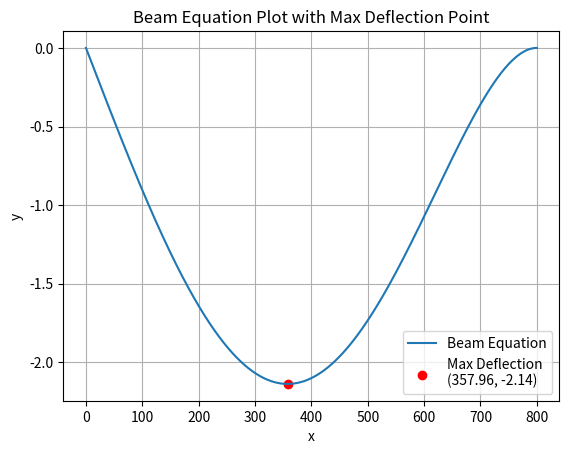

This figure's Python source: (Note: this script raises an exception after producing the figure.)
# December 2017 Past Paper
#------------------------------------------------------------------------------
#                                 Q1
# a) graphically plot a 5th order function to find max deflection
print('\n------ Q1. a)------\n')
import numpy as np
import matplotlib.pyplot as plt

# Given parameters
L = 800     #cm
E = 40000   #kN/cm^2
I = 40000   #cm^4
w0 = 3.5    #kN/cm

# Function definition y = 
def beam_equation(x, w0, E, I, L):
    return (w0 / (120 * E * I * L)) * (-x**5 + 2 * (L**2) * (x**3) - (L**4) * x)

# Specify the range of x values, max lengt is the length of the beam L
x_values = np.linspace(0, L, 1000)

# Calculate corresponding y values using the function
y_values = beam_equation(x_values, w0, E, I, L)

# Find the minimum point (maximum deflection)
min_index = np.argmin(y_values)
max_deflection = y_values[min_index]
x_max_deflection = x_values[min_index]

# Plotting the function with the maximum deflection point
plt.plot(x_values, y_values, label='Beam Equation')
plt.scatter(x_max_deflection, max_deflection, color='red', label=f'Max Deflection\n({x_max_deflection:.2f}, {max_deflection:.2f})')
plt.title('Beam Equation Plot with Max Deflection Point')
plt.xlabel('x')
plt.ylabel('y')
plt.legend()
plt.grid(True)
plt.show()

# Output the maximum deflection and x point
print(f'Maximum Beam Deflection: {max_deflection:.2f} at x = {x_max_deflection:.2f}')

#find the max deflection using an optimisation technique
print('\n------ Q1. b)------\n')
from scipy.optimize import minimize

# Objective function to minimize (negative of the beam equation to find the maximum)
objective_function = lambda x: beam_equation(x, w0, E, I, L)

# Initial guess for the minimum point
initial_guess = L / 2

# Use scipy.optimize.minimize to find the minimum (maximum of the negative)
result = minimize(objective_function, initial_guess, bounds=[(0, L)])

# Extract the x-coordinate and corresponding deflection from the result
x_max_deflection = result.x[0]
print ('using an optimization technique x = ', x_max_deflection)


# write taylor series expansion of the function with perturbation
print('\n------ Q1. c)------\n')
import sympy as sym

# Define the variables
x = sym.Symbol('x')

# Define the function y(x) as exp(-x) and add the perturbation h
y = sym.exp(-x + 0.1) 

#solve the epansion of y func w.r.t x for 3 terms and print
taylor = y.series(x, n=3)
print('taylor series of s(x): ', taylor)


#use a function to calc the change in f(x) and sensitivity for the given perturbation
print('\n------ Q1. d)------\n')

import numpy as np
from scipy.misc import derivative

# Given function
def f(x):
    return np.exp(-x)

# Initial value of x and perturbation h
x_initial = 1.0
h = 0.1

# Calculate sensitivity using the the scipy derivative function
sensitivity = derivative(f, x_initial, dx=h, n=1, order=3)

# Taylor series expansion with initial values
taylor_expansion = f(x_initial) + derivative(f, x_initial, dx=h, n=1, order=3) * (x_initial - 1)

# Calculate change in the function value
delta_f = f(x_initial + h) - f(x_initial)

# Print results
print(f"Sensitivity: {sensitivity:.6f}")
print(f"Taylor Series Expansion: {taylor_expansion:.6f}")
print(f"Change in f(x): {delta_f:.6f}")

#------------------------------------------------------------------------------
#                                 Q2 
# calculate the inerest rate using a given equation
print('\n------ Q2. a)------\n')
from scipy.optimize import newton

# Given values 
present_worth = 25000
annual_payments = 5500
number_of_years = 6

# Define the equation to find the interest rate, make it = 0
equation = lambda i: present_worth * (i * (1 + i)**number_of_years) / ((1 + i)**number_of_years - 1) - annual_payments

# Use Newton-Raphson method to find the root (interest rate in % )
interest_rate = newton(equation, x0=0.05) * 100  # Provide an initial guess (e.g., 0.05)

# Display the calculated interest rate
print(f"The interest rate is approximately: {interest_rate:.6f} %")

#find the displacement of the rocket after 30s using a given eq
print('\n------ Q2. b)------\n')
import numpy as np

#using simpsons rule from lecure
def simps(f, a, b, N):

    if N % 2 == 1:
        raise ValueError("N must be an even integer.")
    
    dx = (b - a) / N
    x = np.linspace(a, b, N + 1)
    y = f(x)
    S = dx / 3 * np.sum(y[0:-1:2] + 4 * y[1::2] + y[2::2])
    return S

# given constants
u = 1.8 * (10**3)
m0 = 160 * (10**3)
q = 2.5 * (10**3)

#define the equation tht needs to be integrated (sub for x)
f = lambda x: u * np.log( m0 / (m0 - q * x))

#integrate f between 0 and 3 for N = 100
numerical_integration_result = simps(f, 0, 30, 100)
print(f"The distance traveled by the rocket is: {numerical_integration_result:.2f} m")

#------------------------------------------------------------------------------
#                                 Q3 
#find how much volume of soil has to be removed using optimisation
print('\n------ Q3. a,b,c)------\n')

import numpy as np
from scipy import integrate, optimize

# Given parameters in m
c1 = 30
c2 = 5
L = 1000

# Define Zh and Zr functions for hill and road resp
Zh = lambda x: c1 * (1 - (np.abs(x) / L)**2) + c2 * (1 - (np.abs(x) / L)**4)

# b is gradient and therefore is a function of a and L
Zr = lambda x, a: a + (a / L) * np.abs(x)

# Function to integrate from -L to L where zh meets zr
objective_function = lambda a: integrate.quad(lambda x: np.abs(Zh(x) - Zr(x, a)), -L, L)[0]

# Initial guess for 'a'
initial_a = 20

# Minimize the objective function to find the minimum volume
result = optimize.minimize(objective_function, initial_a)

# Extract the optimized value of 'a', b found from inspection of graqph
optimized_a = result.x[0]
optimized_b = - (optimized_a / L)

# Calculate the integration result for the optimized values
integration_result = integrate.quad(lambda x: np.abs(Zh(x) - Zr(x, optimized_a)), -L, L)[0]

print("Optimized 'a':", optimized_a)
print("Optimized 'b':", optimized_b)
print("volume of soil to be removed:", integration_result)
